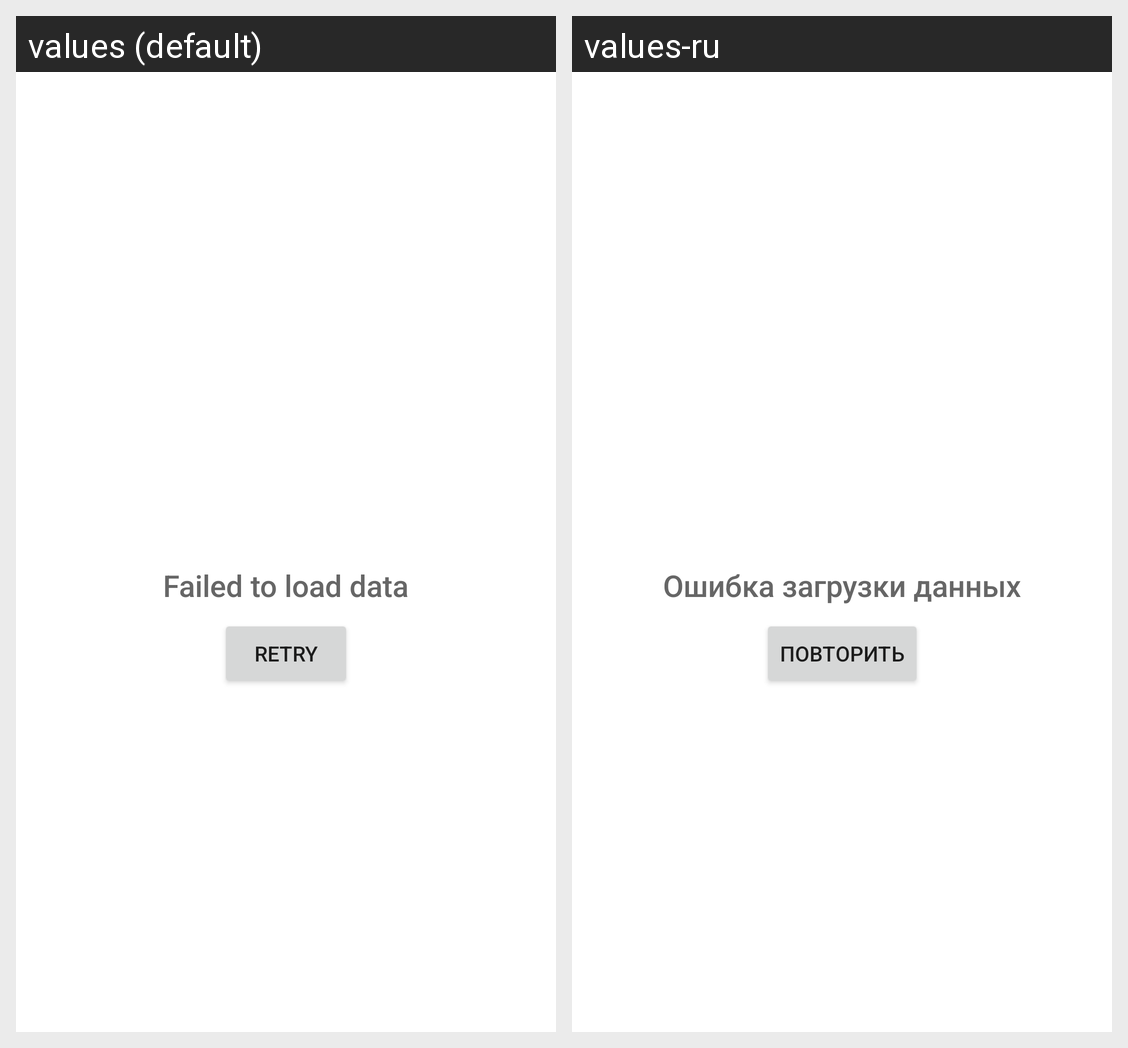

Locale-by-locale string values for the Android screen shown in this grid:
Android screen res/layout/include_no_item_retry.xml rendered under 2 locales, left to right: values (default), values-ru. Device: Nexus 5 (rendered at 1080×1920; each locale shown at half size, 540×960, under a caption strip naming it); theme AppTheme.
Strings drawn on this screen, with the default value and each locale's value (text and hints the layout hard-codes, and strings that could not be matched under every locale, appear in the picture but are not listed):

error_load_failed
  values: Failed to load data
  values-ru: Ошибка загрузки данных

retry
  values: Retry
  values-ru: Повторить
